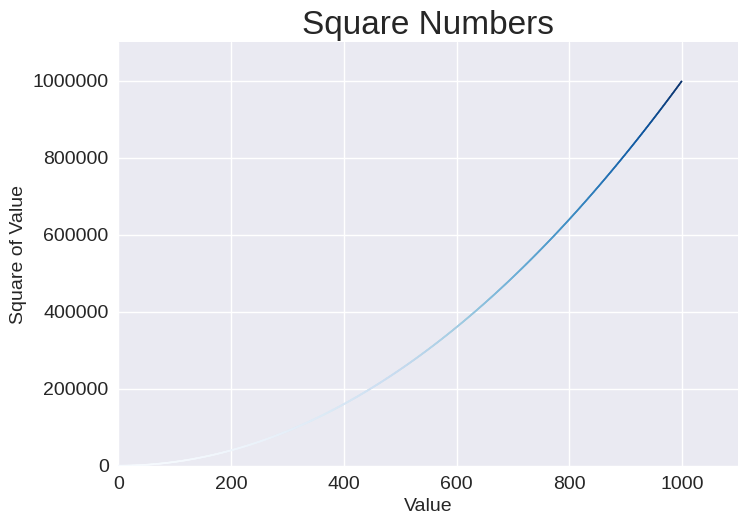

Reproduce this figure in Python.
import matplotlib.pyplot as plt

x_values = range(1, 1000)
y_values = [x**2 for x in x_values]

plt.style.use('seaborn-v0_8')
fig, ax = plt.subplots()
ax.scatter(x_values, y_values, c=y_values, cmap=plt.cm.Blues, s=1)

# Set chart title and label axes.
ax.set_title("Square Numbers", fontsize=24)
ax.set_xlabel("Value", fontsize=14)
ax.set_ylabel("Square of Value", fontsize=14)

# Set size of tick labels.
ax.tick_params(labelsize=14)

# Set the range for each axis.
ax.axis([0, 1100, 0, 1_100_000])
ax.ticklabel_format(style='plain')

plt.show()
